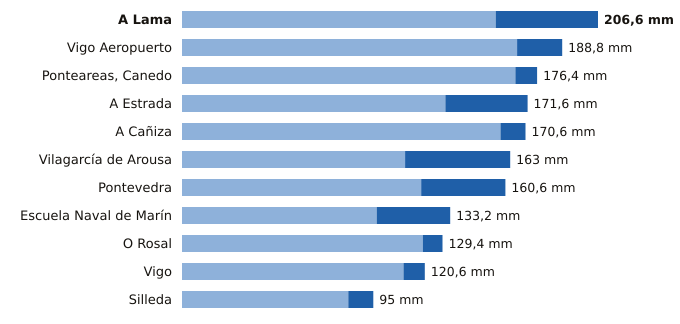

The table this chart was drawn from, first rows:
estacion, provincia, indicativo, mm_6_dias_anteriores, mm_hoy, mm_7_dias, horas_de_hoy
A Lama, Pontevedra, 1489A, 155.8, 50.8, 206.6, 12
Vigo Aeropuerto, Pontevedra, 1495, 166.4, 22.4, 188.8, 12
Ponteareas, Canedo, Pontevedra, 1723X, 165.6, 10.8, 176.4, 10
A Estrada, Pontevedra, 1468X, 130.8, 40.8, 171.6, 10
A Cañiza, Pontevedra, 1719, 158.2, 12.4, 170.6, 9
Vilagarcía de Arousa, Pontevedra, 1477V, 110.8, 52.2, 163.0, 11
Pontevedra, Pontevedra, 1484C, 118.8, 41.8, 160.6, 12
Escuela Naval de Marín, Pontevedra, 1486E, 96.7, 36.5, 133.2, 12
O Rosal, Pontevedra, 1730E, 119.6, 9.8, 129.4, 11
Vigo, Pontevedra, 1496X, 110.0, 10.6, 120.6, 11
Silleda, Pontevedra, 1466A, 82.6, 12.4, 95.0, 9
